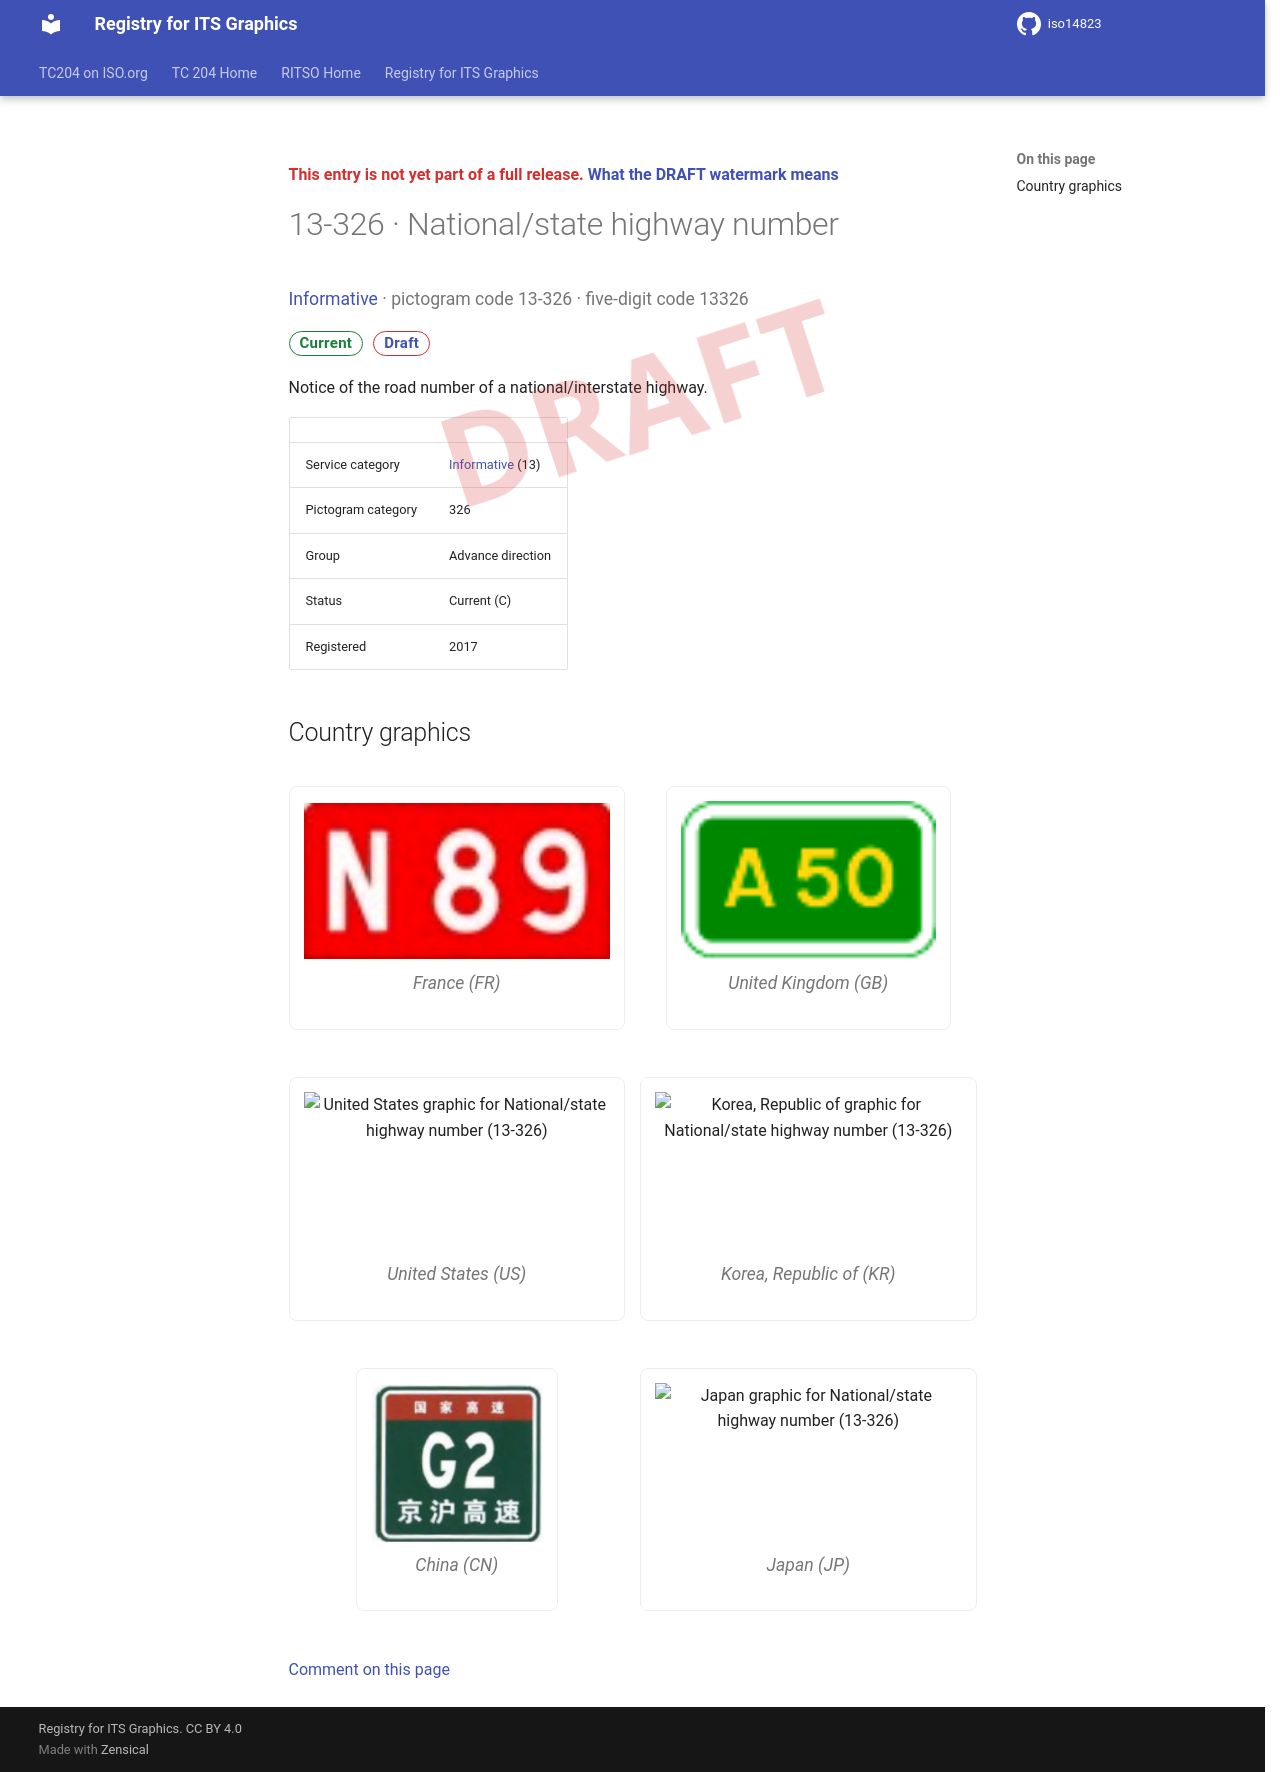

repository: k-vaughn/iso14823 · page: v0.1.0-alpha.1/signs/13-326/index.html · generator: mkdocs

<div class="draft4-watermark" aria-hidden="true"></div>

<p class="draft-note">This entry is not yet part of a full release. <a href="../#draft-watermark">What the DRAFT watermark means</a></p>

# 13-326 · National/state highway number

<p class="sign-kicker"><a href="../categories/13/">Informative</a> · pictogram code 13-326 · five-digit code 13326</p>
<p class="sign-chips"><span class="chip chip-current">Current</span> <a class="chip chip-draft" href="../#draft-watermark">Draft</a></p>
<p>Notice of the road number of a national/interstate highway.</p>
| | |
| --- | --- |
| Service category | <a href="../categories/13/">Informative</a> (13) |
| Pictogram category | 326 |
| Group | Advance direction |
| Status | Current (C) |
| Registered | 2017 |

## Country graphics

<div class="sign-grid">
<figure class="sign-card">
<img src="../graphics/fr/13-326.png" alt="France graphic for National/state highway number (13-326)" loading="lazy">

<figcaption>France (FR)</figcaption>
</figure>
<figure class="sign-card">
<img src="../graphics/gb/13-326.png" alt="United Kingdom graphic for National/state highway number (13-326)" loading="lazy">

<figcaption>United Kingdom (GB)</figcaption>
</figure>
<figure class="sign-card">
<img src="../graphics/us/13-326.png" alt="United States graphic for National/state highway number (13-326)" loading="lazy">

<figcaption>United States (US)</figcaption>
</figure>
<figure class="sign-card">
<img src="../graphics/kr/13-326.png" alt="Korea, Republic of graphic for National/state highway number (13-326)" loading="lazy">

<figcaption>Korea, Republic of (KR)</figcaption>
</figure>
<figure class="sign-card">
<img src="../graphics/cn/13-326.png" alt="China graphic for National/state highway number (13-326)" loading="lazy">

<figcaption>China (CN)</figcaption>
</figure>
<figure class="sign-card">
<img src="../graphics/jp/13-326.png" alt="Japan graphic for National/state highway number (13-326)" loading="lazy">

<figcaption>Japan (JP)</figcaption>
</figure>
</div>

[Comment on this page](https://github.com/k-vaughn/iso14823/issues/new?template=page-feedback.yml&title=%5BPage+feedback%5D+13-326+%C2%B7+National%2Fstate+highway+number&page-title=13-326+%C2%B7+National%2Fstate+highway+number&page-path=signs%2F13-326.md)
